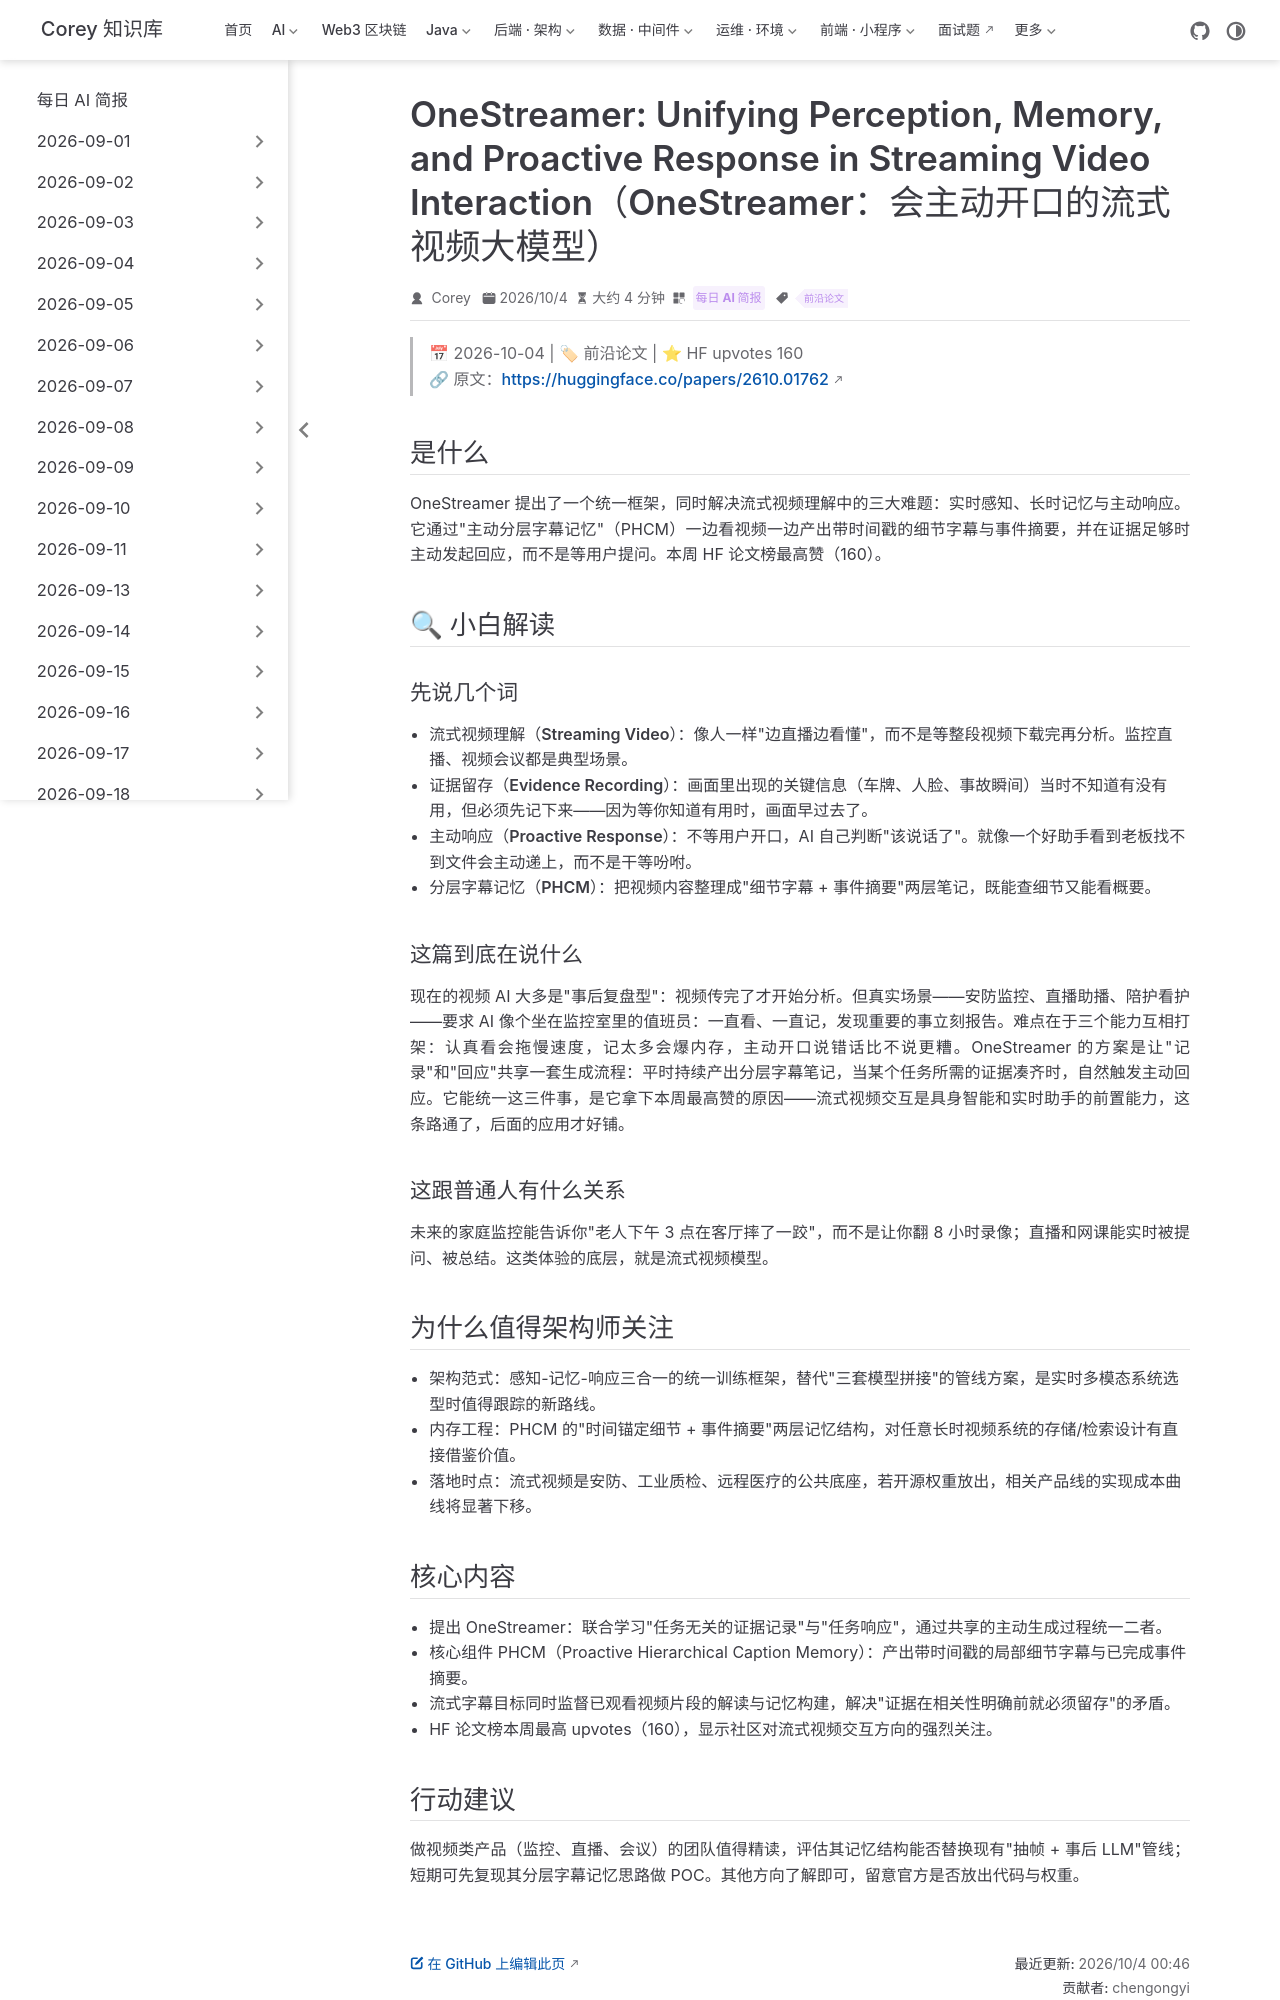

repository: code-corey/code-corey.github.io · page: News/2026-10-04/06-onestreamer-streaming-video.html · generator: jekyll

---
title: "OneStreamer: Unifying Perception, Memory, and Proactive Response in Streaming Video Interaction（OneStreamer：会主动开口的流式视频大模型）"
shortTitle: "OneStreamer 流式视频模型"
sidebarGroup: "2026-10-04"
order: 6
date: 2026-10-04
category:
  - "每日 AI 简报"
tag:
  - "前沿论文"
description: "统一流式视频理解中的感知、记忆与主动响应：分层字幕记忆留存证据，证据足够时主动回应，HF 160 赞居本周论文榜首。"
---

# OneStreamer: Unifying Perception, Memory, and Proactive Response in Streaming Video Interaction（OneStreamer：边看边记还会主动开口的流式视频大模型）

> 📅 2026-10-04 | 🏷 前沿论文 | ⭐ HF upvotes 160
> 🔗 原文：https://huggingface.co/papers/2610.01762

## 是什么

OneStreamer 提出了一个统一框架，同时解决流式视频理解中的三大难题：实时感知、长时记忆与主动响应。它通过"主动分层字幕记忆"（PHCM）一边看视频一边产出带时间戳的细节字幕与事件摘要，并在证据足够时主动发起回应，而不是等用户提问。本周 HF 论文榜最高赞（160）。

## 🔍 小白解读

### 先说几个词

- **流式视频理解（Streaming Video）**：像人一样"边直播边看懂"，而不是等整段视频下载完再分析。监控直播、视频会议都是典型场景。
- **证据留存（Evidence Recording）**：画面里出现的关键信息（车牌、人脸、事故瞬间）当时不知道有没有用，但必须先记下来——因为等你知道有用时，画面早过去了。
- **主动响应（Proactive Response）**：不等用户开口，AI 自己判断"该说话了"。就像一个好助手看到老板找不到文件会主动递上，而不是干等吩咐。
- **分层字幕记忆（PHCM）**：把视频内容整理成"细节字幕 + 事件摘要"两层笔记，既能查细节又能看概要。

### 这篇到底在说什么

现在的视频 AI 大多是"事后复盘型"：视频传完了才开始分析。但真实场景——安防监控、直播助播、陪护看护——要求 AI 像个坐在监控室里的值班员：一直看、一直记，发现重要的事立刻报告。难点在于三个能力互相打架：认真看会拖慢速度，记太多会爆内存，主动开口说错话比不说更糟。OneStreamer 的方案是让"记录"和"回应"共享一套生成流程：平时持续产出分层字幕笔记，当某个任务所需的证据凑齐时，自然触发主动回应。它能统一这三件事，是它拿下本周最高赞的原因——流式视频交互是具身智能和实时助手的前置能力，这条路通了，后面的应用才好铺。

### 这跟普通人有什么关系

未来的家庭监控能告诉你"老人下午 3 点在客厅摔了一跤"，而不是让你翻 8 小时录像；直播和网课能实时被提问、被总结。这类体验的底层，就是流式视频模型。

## 为什么值得架构师关注

- **架构范式**：感知-记忆-响应三合一的统一训练框架，替代"三套模型拼接"的管线方案，是实时多模态系统选型时值得跟踪的新路线。
- **内存工程**：PHCM 的"时间锚定细节 + 事件摘要"两层记忆结构，对任意长时视频系统的存储/检索设计有直接借鉴价值。
- **落地时点**：流式视频是安防、工业质检、远程医疗的公共底座，若开源权重放出，相关产品线的实现成本曲线将显著下移。
